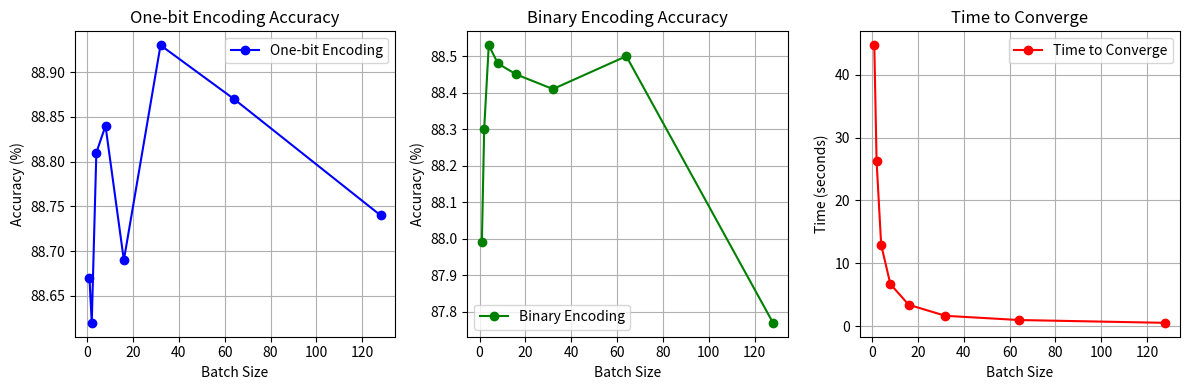

Generate this figure with matplotlib:
import matplotlib.pyplot as plt

# | Batch Size | One-bit Encoding Accuracy | Binary Encoding Accuracy | Time to Converge (seconds)|
# |------------|---------------------------|--------------------------|---------------------------|
# | 1          | 88.67%                    | 87.99%                   | 44.72                     |
# | 2          | 88.62%                    | 88.30%                   | 26.23                     |
# | 4          | 88.81%                    | 88.53%                   | 12.93                     |
# | 8          | 88.84%                    | 88.48%                   | 6.69                      |
# | 16         | 88.69%                    | 88.45%                   | 3.39                      |
# | 32         | 88.93%                    | 88.41%                   | 1.63                      |
# | 64         | 88.87%                    | 88.50%                   | 0.96                      |
# | 128        | 88.74%                    | 87.77%                   | 0.51                      |

# Data
batch_size = [1, 2, 4, 8, 16, 32, 64, 128]
one_bit_accuracy = [88.67, 88.62, 88.81, 88.84, 88.69, 88.93, 88.87, 88.74]
binary_accuracy = [87.99, 88.30, 88.53, 88.48, 88.45, 88.41, 88.50, 87.77]
time_to_converge = [44.72, 26.23, 12.93, 6.69, 3.39, 1.63, 0.96, 0.51]

# Create subplots
plt.figure(figsize=(12, 4))

# Plot One-bit Encoding Accuracy
plt.subplot(131)
plt.plot(batch_size, one_bit_accuracy, marker='o', label='One-bit Encoding', color='blue')
plt.xlabel('Batch Size')
plt.ylabel('Accuracy (%)')
plt.title('One-bit Encoding Accuracy')
plt.grid(True)
plt.legend()

# Plot Binary Encoding Accuracy
plt.subplot(132)
plt.plot(batch_size, binary_accuracy, marker='o', label='Binary Encoding', color='green')
plt.xlabel('Batch Size')
plt.ylabel('Accuracy (%)')
plt.title('Binary Encoding Accuracy')
plt.grid(True)
plt.legend()

# Plot Time to Converge
plt.subplot(133)
plt.plot(batch_size, time_to_converge, marker='o', label='Time to Converge', color='red')
plt.xlabel('Batch Size')
plt.ylabel('Time (seconds)')
plt.title('Time to Converge')
plt.grid(True)
plt.legend()

plt.tight_layout()

# Display the graph
plt.show()
